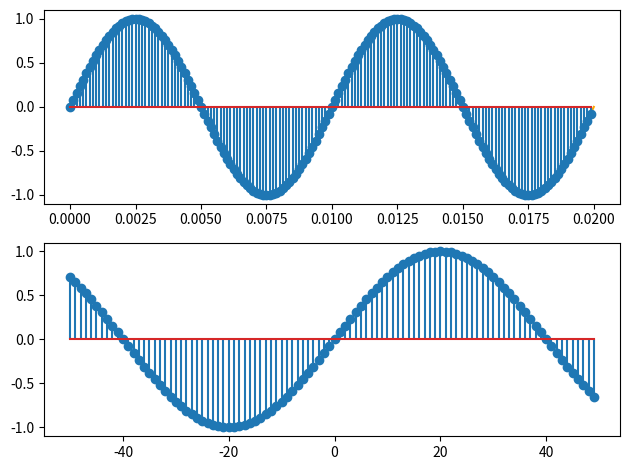

Write Python code to recreate this figure.
import numpy as np
import matplotlib.pyplot as plt

if __name__ == "__main__":
    fim = 20*10**-3
    t = np.linspace(0, fim, 10**6)
    ganho = 1
    f0 = 100 
    sinal_analogico = ganho*np.sin(2*np.pi*f0*t)

    f_samp = 8*10**3
    
    ts = 1/f_samp

    t_amostrado = np.arange(0, fim, ts)

    sinal_amostrado = ganho*np.sin(2*np.pi*f0*t_amostrado)

    t_discreto = np.arange(-50, 50, 1)
    sinal_discreto = ganho*np.sin(2*np.pi*f0/f_samp*t_discreto)


    fig, (ax_sinaisad, ax_discreto) = plt.subplots(2, 1)
    ax_sinaisad.plot(t, sinal_analogico, color='orange')
    #plt.show()
    ax_sinaisad.stem(t_amostrado, sinal_amostrado)

    ax_discreto.stem(t_discreto, sinal_discreto)

    
    plt.tight_layout()
    plt.show()
